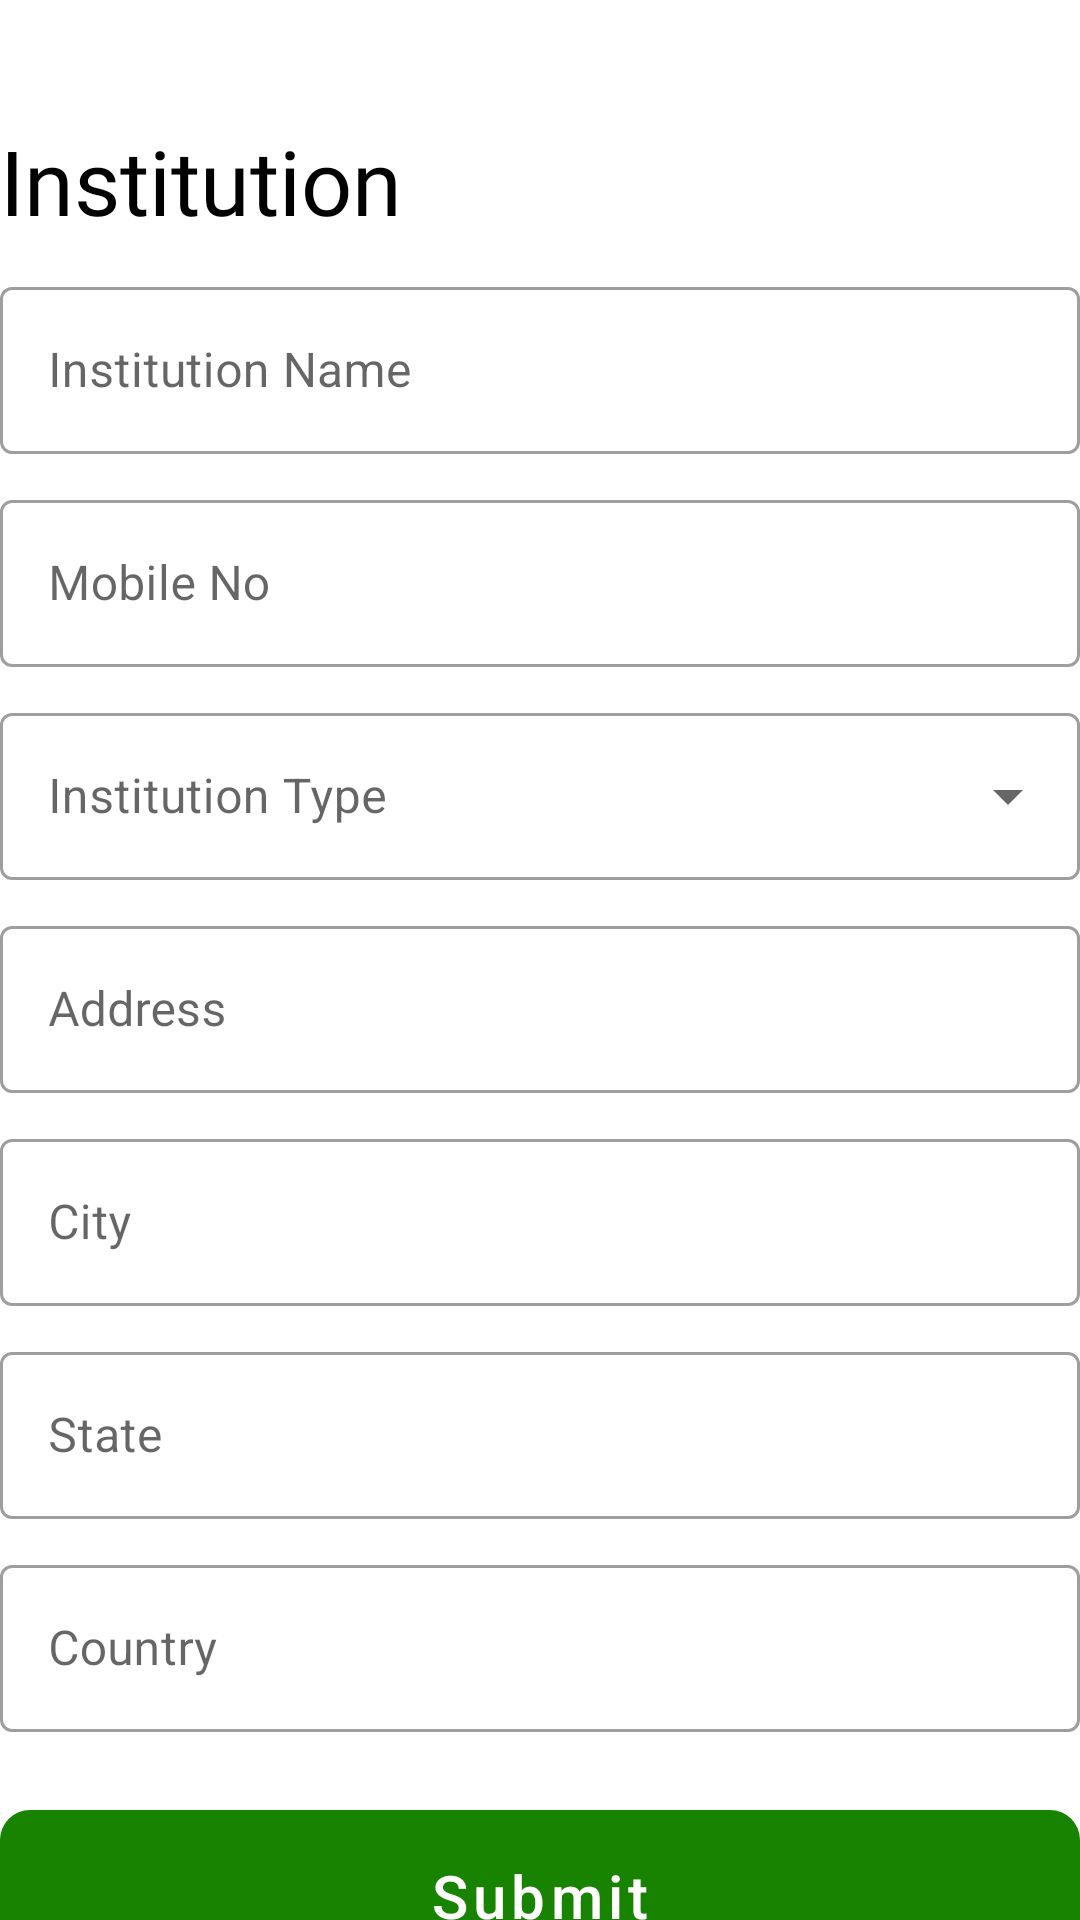

This screen was rendered from an Android layout file. Write that file and the resources it references.
<!-- AndroidManifest.xml: application theme Theme.EasyCheckIn -->
<!-- res/layout/fragment_institution_register.xml -->
<?xml version="1.0" encoding="utf-8"?>
<androidx.appcompat.widget.LinearLayoutCompat
    xmlns:android="http://schemas.android.com/apk/res/android"
    xmlns:tools="http://schemas.android.com/tools"
    xmlns:app="http://schemas.android.com/apk/res-auto"
    android:layout_width="match_parent"
    android:layout_height="match_parent"
    android:layout_marginHorizontal="30dp"
    app:divider="@drawable/divider"
    app:showDividers="middle"
    android:orientation="vertical">

    <TextView
        android:id="@+id/textView"
        android:layout_width="wrap_content"
        android:layout_height="wrap_content"
        android:layout_marginTop="@dimen/topMargin"
        android:text="Institution"
        android:textSize="30sp"
        android:textColor="@color/black"
        android:fontFamily="@font/myfont"
        tools:ignore="HardcodedText" />

    <com.google.android.material.textfield.TextInputLayout
        android:layout_width="match_parent"
        android:layout_height="wrap_content"
        style="@style/Widget.MaterialComponents.TextInputLayout.OutlinedBox">

        <com.google.android.material.textfield.TextInputEditText
            android:id="@+id/name"
            android:layout_width="match_parent"
            android:layout_height="wrap_content"
            android:hint="Institution Name"
            android:textColor="@color/text_field_color"
            android:inputType="textPersonName"
            tools:ignore="HardcodedText" />

    </com.google.android.material.textfield.TextInputLayout>

    <com.google.android.material.textfield.TextInputLayout
        android:layout_width="match_parent"
        android:layout_height="wrap_content"
        style="@style/Widget.MaterialComponents.TextInputLayout.OutlinedBox">

        <com.google.android.material.textfield.TextInputEditText
            android:id="@+id/mobile"
            android:layout_width="match_parent"
            android:layout_height="wrap_content"
            android:hint="Mobile No"
            android:textColor="@color/text_field_color"
            android:inputType="phone"
            tools:ignore="HardcodedText" />

    </com.google.android.material.textfield.TextInputLayout>

    <com.google.android.material.textfield.TextInputLayout
        android:layout_width="match_parent"
        android:layout_height="wrap_content"
        app:endIconMode="dropdown_menu"
        style="@style/Widget.MaterialComponents.TextInputLayout.OutlinedBox.ExposedDropdownMenu">

        <AutoCompleteTextView
            android:id="@+id/type"
            android:layout_width="match_parent"
            android:layout_height="wrap_content"
            android:hint="Institution Type"
            android:textColor="@color/text_field_color"
            android:inputType="text"
            tools:ignore="HardcodedText" />

    </com.google.android.material.textfield.TextInputLayout>

    <com.google.android.material.textfield.TextInputLayout
            android:layout_width="match_parent"
            android:layout_height="wrap_content"
            style="@style/Widget.MaterialComponents.TextInputLayout.OutlinedBox">

            <com.google.android.material.textfield.TextInputEditText
                android:id="@+id/address"
                android:layout_width="match_parent"
                android:layout_height="wrap_content"
                android:hint="Address"
                android:textColor="@color/text_field_color"
                android:inputType="text"
                tools:ignore="HardcodedText" />

        </com.google.android.material.textfield.TextInputLayout>

    <com.google.android.material.textfield.TextInputLayout
        android:layout_width="match_parent"
        android:layout_height="wrap_content"
        style="@style/Widget.MaterialComponents.TextInputLayout.OutlinedBox">

        <com.google.android.material.textfield.TextInputEditText
            android:id="@+id/city"
            android:layout_width="match_parent"
            android:layout_height="wrap_content"
            android:hint="City"
            android:textColor="@color/text_field_color"
            android:inputType="textPersonName"
            tools:ignore="HardcodedText" />

    </com.google.android.material.textfield.TextInputLayout>

    <com.google.android.material.textfield.TextInputLayout
        android:layout_width="match_parent"
        android:layout_height="wrap_content"
        style="@style/Widget.MaterialComponents.TextInputLayout.OutlinedBox">

        <com.google.android.material.textfield.TextInputEditText
            android:id="@+id/state"
            android:layout_width="match_parent"
            android:layout_height="wrap_content"
            android:hint="State"
            android:textColor="@color/text_field_color"
            android:inputType="textPersonName"
            tools:ignore="HardcodedText" />

    </com.google.android.material.textfield.TextInputLayout>

    <com.google.android.material.textfield.TextInputLayout
        android:layout_width="match_parent"
        android:layout_height="wrap_content"
        style="@style/Widget.MaterialComponents.TextInputLayout.OutlinedBox">

        <com.google.android.material.textfield.TextInputEditText
            android:id="@+id/country"
            android:layout_width="match_parent"
            android:layout_height="wrap_content"
            android:hint="Country"
            android:textColor="@color/text_field_color"
            android:inputType="textPersonName"
            tools:ignore="HardcodedText" />

    </com.google.android.material.textfield.TextInputLayout>

    <Space
        android:layout_width="match_parent"
        android:layout_height="0dp"
        android:layout_weight="1"/>

    <com.google.android.material.button.MaterialButton
        android:id="@+id/submit"
        style="@style/Widget.MaterialComponents.Button.UnelevatedButton"
        android:layout_width="match_parent"
        android:layout_height="wrap_content"
        android:layout_marginBottom="20dp"
        android:text="Submit"
        android:textColor="@color/white"
        android:textAllCaps="false"
        android:textSize="20sp"
        android:paddingVertical="15dp"
        app:rippleColor="@color/white"
        app:cornerRadius="10dp"
        app:backgroundTint="@color/green_700"
        tools:ignore="HardcodedText" />

</androidx.appcompat.widget.LinearLayoutCompat>
<!-- resources referenced by this layout -->
<resources>
  <color name="black">#FF000000</color>
  <color name="green_700">#188300</color>
  <color name="white">#FFFFFFFF</color>
  <dimen name="topMargin">0dp</dimen>
  <!-- drawable divider (drawable) -->
  <?xml version="1.0" encoding="utf-8"?>
  <shape xmlns:android="http://schemas.android.com/apk/res/android">
  
      <size
          android:height="10dp"
          android:width="20dp"/>
  
  </shape>
  <style name="Theme.EasyCheckIn" parent="Theme.MaterialComponents.DayNight.NoActionBar">
          
          <item name="colorPrimary">@color/green_500</item>
          <item name="colorPrimaryVariant">@color/green_700</item>
          <item name="colorOnPrimary">@color/white</item>
          
          <item name="colorSecondary">@color/teal_200</item>
          <item name="colorSecondaryVariant">@color/teal_700</item>
          <item name="colorOnSecondary">@color/black</item>
          
          <item name="android:statusBarColor" tools:targetApi="l">?attr/colorPrimaryVariant</item>
          
      </style>
  <color name="green_500">#45B200</color>
  <color name="teal_200">#FF03DAC5</color>
  <color name="teal_700">#FF018786</color>
</resources>
